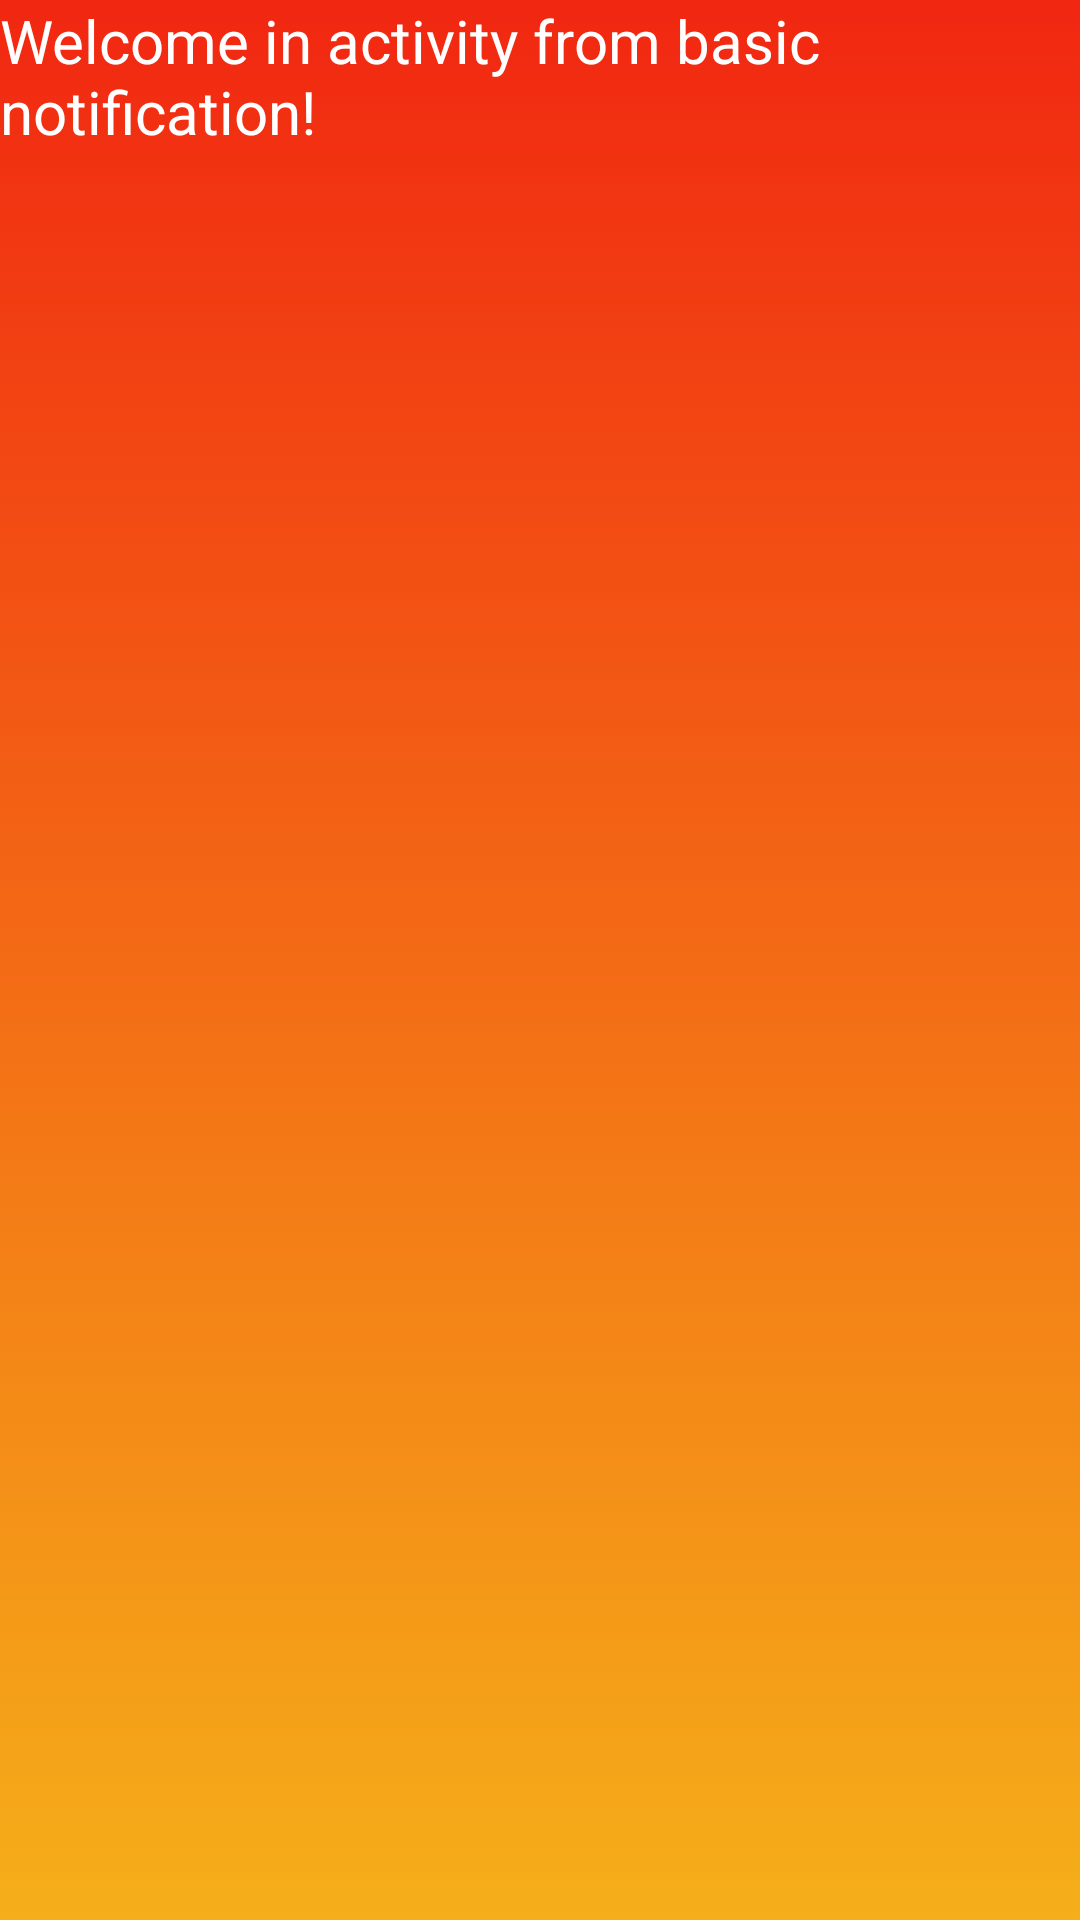

Here is an Android app screen rendered from its layout file. Give the layout XML and the strings, colors and styles it references.
<!-- AndroidManifest.xml: application theme AppTheme -->
<!-- res/layout/activity_basic_notification.xml -->
<?xml version="1.0" encoding="utf-8"?>
<LinearLayout xmlns:android="http://schemas.android.com/apk/res/android"
    xmlns:tools="http://schemas.android.com/tools"
    android:layout_width="match_parent"
    android:layout_height="match_parent"
    android:orientation="vertical"
    android:background="@drawable/gradient_background">

    <TextView
        android:layout_width="wrap_content"
        android:layout_height="wrap_content"
        android:text="@string/welcome_in_activity_from_notification"
        android:textColor="@android:color/white"
        android:textSize="20sp"
        android:id="@+id/textViewNotificationBasicActivity"
        android:layout_gravity="center_horizontal"/>


</LinearLayout>
<!-- resources referenced by this layout -->
<resources>
  <!-- drawable gradient_background (drawable) -->
  <?xml version="1.0" encoding="utf-8"?>
  <selector xmlns:android="http://schemas.android.com/apk/res/android">
      <item>
          <shape>
              <gradient
                  android:angle="270"
                  android:startColor="#f12711"
                  android:endColor="#f5af19"
                  android:type="linear"
                  />
          </shape>
      </item>
  </selector>
  <string name="welcome_in_activity_from_notification">Welcome in activity from basic notification!</string>
  <style name="AppTheme" parent="Theme.AppCompat.Light.DarkActionBar">
          
          <item name="colorPrimary">@color/colorPrimary</item>
          <item name="colorPrimaryDark">@color/colorPrimaryDark</item>
          <item name="colorAccent">@color/colorAccent</item>
      </style>
  <!-- not gathered from this repository: default colours our renderer supplied (Android Studio template values) -->
  <color name="colorPrimary">#FF6200EE</color>
  <color name="colorPrimaryDark">#FF3700B3</color>
  <color name="colorAccent">#FF03DAC5</color>
</resources>
